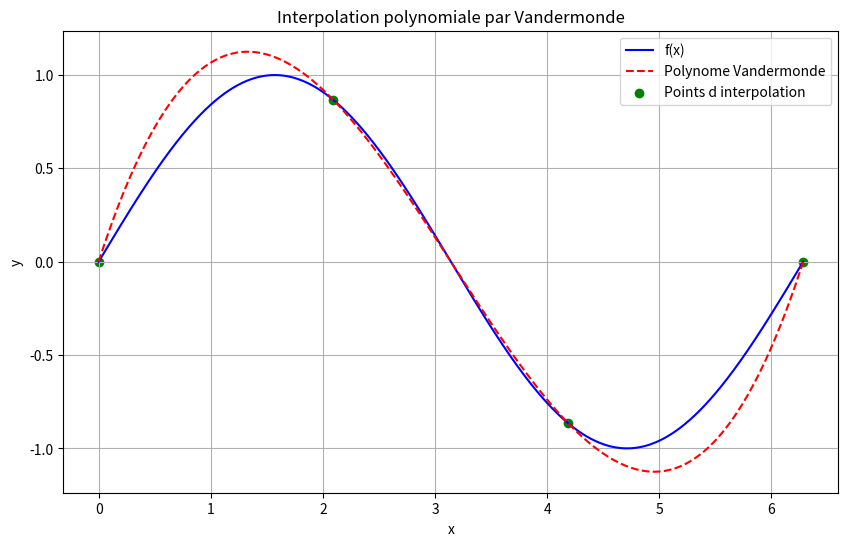

Write Python code to recreate this figure.
import math
import numpy as np
import matplotlib.pyplot as plt
from typing import Callable, Tuple

# -------------------------------
# Calcul Vandermonde
# -------------------------------
def compute_vandermonde(a: float, b: float, n: int, f
                       ) -> Tuple[np.ndarray, np.ndarray, np.ndarray]:
    """
    Calcule les points d'interpolation, valeurs correspondantes, et coefficients du polynôme
    par la matrice de Vandermonde.
    """
    X_nodes = np.linspace(a, b, n+1)
    Y_nodes = f(X_nodes)
    V = np.vander(X_nodes, increasing=True)
    A = np.linalg.solve(V, Y_nodes)
    return X_nodes, Y_nodes, A

# -------------------------------
# Évaluation du polynome avec Horner
# -------------------------------
def evaluate_polynomial(A: np.ndarray, x: float) -> float:
    """
    Évalue le polynome P(x) défini par les coefficients A en utilisant l'algorithme de Horner.
    """
    result = 0.0
    for coef in reversed(A):
        result = result * x + coef
    return result

def evaluate_polynomial_vector(A: np.ndarray, X: np.ndarray) -> np.ndarray:
    """
    Évalue le polynome P(x) pour un vecteur de points X.
    """
    return np.array([evaluate_polynomial(A, xi) for xi in X])

# -------------------------------
# Calcul de l'écart maximum
# -------------------------------
def max_error(f: Callable[[np.ndarray], np.ndarray], A: np.ndarray, X: np.ndarray
             ) -> Tuple[float, np.ndarray]:
    """
    Calcule l'écart maximum entre la fonction f et le polynome défini par A sur X.
    Retourne également le polynôme évalué sur X.
    """
    Y_true = f(X)
    Y_poly = evaluate_polynomial_vector(A, X)
    error = np.max(np.abs(Y_true - Y_poly))
    return error, Y_poly

# -------------------------------
# Affichage graphique
# -------------------------------
def plot_interpolation(X_nodes: np.ndarray, Y_nodes: np.ndarray,
                       X_plot: np.ndarray, Y_poly: np.ndarray,
                       f) -> None:
    """
    print la fonction f, le polynome généré , et les points d interpolation.
    """
    plt.figure(figsize=(10, 6))
    plt.plot(X_plot, f(X_plot), label="f(x)", color="blue")
    plt.plot(X_plot, Y_poly, label="Polynome Vandermonde", color="red", linestyle="--")
    plt.scatter(X_nodes, Y_nodes, color="green", label="Points d interpolation")
    plt.legend()
    plt.xlabel("x")
    plt.ylabel("y")
    plt.title("Interpolation polynomiale par Vandermonde")
    plt.grid(True)
    plt.show()

# -------------------------------
# Main
# -------------------------------
def main() -> None:
    a: float = 0.0
    b: float = 2 * math.pi
    n: int = 3
    f = lambda x: np.sin(x)
    
    X_nodes, Y_nodes, A = compute_vandermonde(a, b, n, f)
    
    X_plot = np.linspace(a, b, 1000)
    error, Y_poly = max_error(f, A, X_plot)
    
    print(f"Écart maximum entre f(x) et le polynôme P(x) : {error:.6f}")
    
    plot_interpolation(X_nodes, Y_nodes, X_plot, Y_poly, f)

if __name__ == "__main__":
    main()
